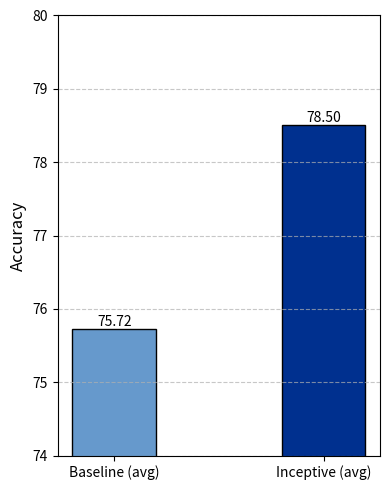

Here is the Python script that generated this plot:
import matplotlib.pyplot as plt
import numpy as np

# --- You can change the bar width here ---
bar_width = 0.4  # Example: 0.8 is wider, 0.4 is narrower

# Data
f1_model_A = np.array([82.69, 75.15, 67.77, 77.27])
f1_model_B = np.array([84.51, 77.08, 70.41, 82.02])

# Calculate averages
avg_A = np.mean(f1_model_A)
avg_B = np.mean(f1_model_B)

averages = [avg_A, avg_B]
labels = ["Baseline (avg)", "Inceptive (avg)"]
colors = ['#6699CC', '#00308F']  # Shades of blue

# Plot
plt.figure(figsize=(4, 5)) 
# Use the 'width' parameter to control the bar width
bars = plt.bar(labels, averages, color=colors, edgecolor='black', linewidth=1, width=bar_width)

# Add value labels on top of each bar
for bar in bars:
    yval = bar.get_height()
    plt.text(bar.get_x() + bar.get_width()/2.0, yval, f'{yval:.2f}', 
             va='bottom', ha='center', fontsize=10) # va='bottom' puts text above bar

# Axis and formatting
plt.ylabel("Accuracy", fontsize=12)
# Adjusted ylim to give more space for the text on top of the bars
plt.ylim(74, 80) 
plt.grid(axis='y', linestyle='--', alpha=0.7)
plt.tight_layout()

# Save as PDF
plt.savefig("irony-comp.png", format="pdf")
plt.show()